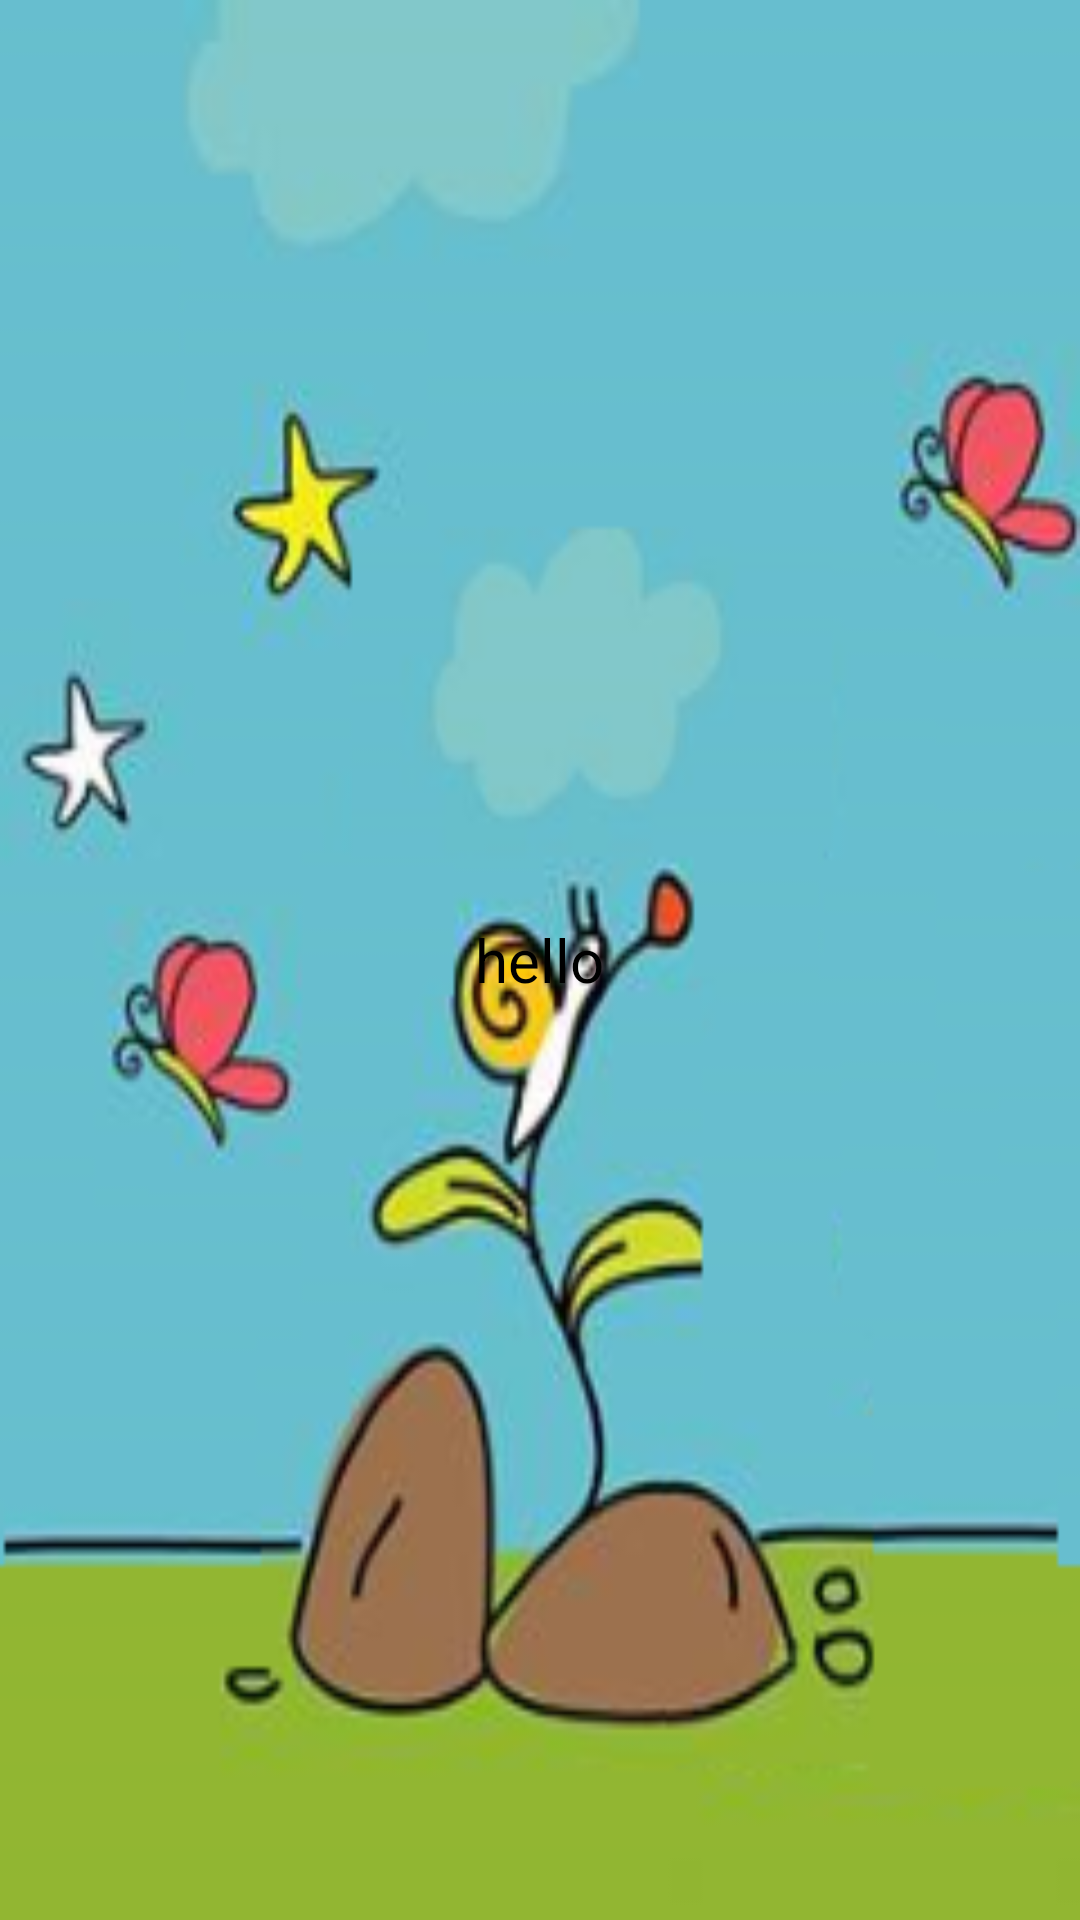

Here is an Android app screen rendered from its layout file. Give the layout XML and the strings, colors and styles it references.
<!-- AndroidManifest.xml: application theme AppTheme -->
<!-- res/layout/fragment_second.xml -->
<?xml version="1.0" encoding="utf-8"?>
<LinearLayout
    xmlns:android="http://schemas.android.com/apk/res/android"
    android:orientation="vertical"
    android:layout_width="match_parent"
    android:gravity="center"
    android:background="@drawable/donna_and_ralph_background2"
    android:layout_height="match_parent"
    android:weightSum="1">
    <TextView
        android:layout_width="wrap_content"
        android:layout_height="wrap_content"
        android:layout_gravity="center"
        android:textColor="@android:color/black"
        android:text="hello"
        android:textSize="20sp"
        android:id="@+id/mila"/>
</LinearLayout>
<!-- resources referenced by this layout -->
<resources>
  <!-- drawable donna_and_ralph_background2: png bitmap (drawable, 59706 bytes) -->
  <style name="AppTheme" parent="android:Theme.Holo.Light">
      </style>
</resources>
